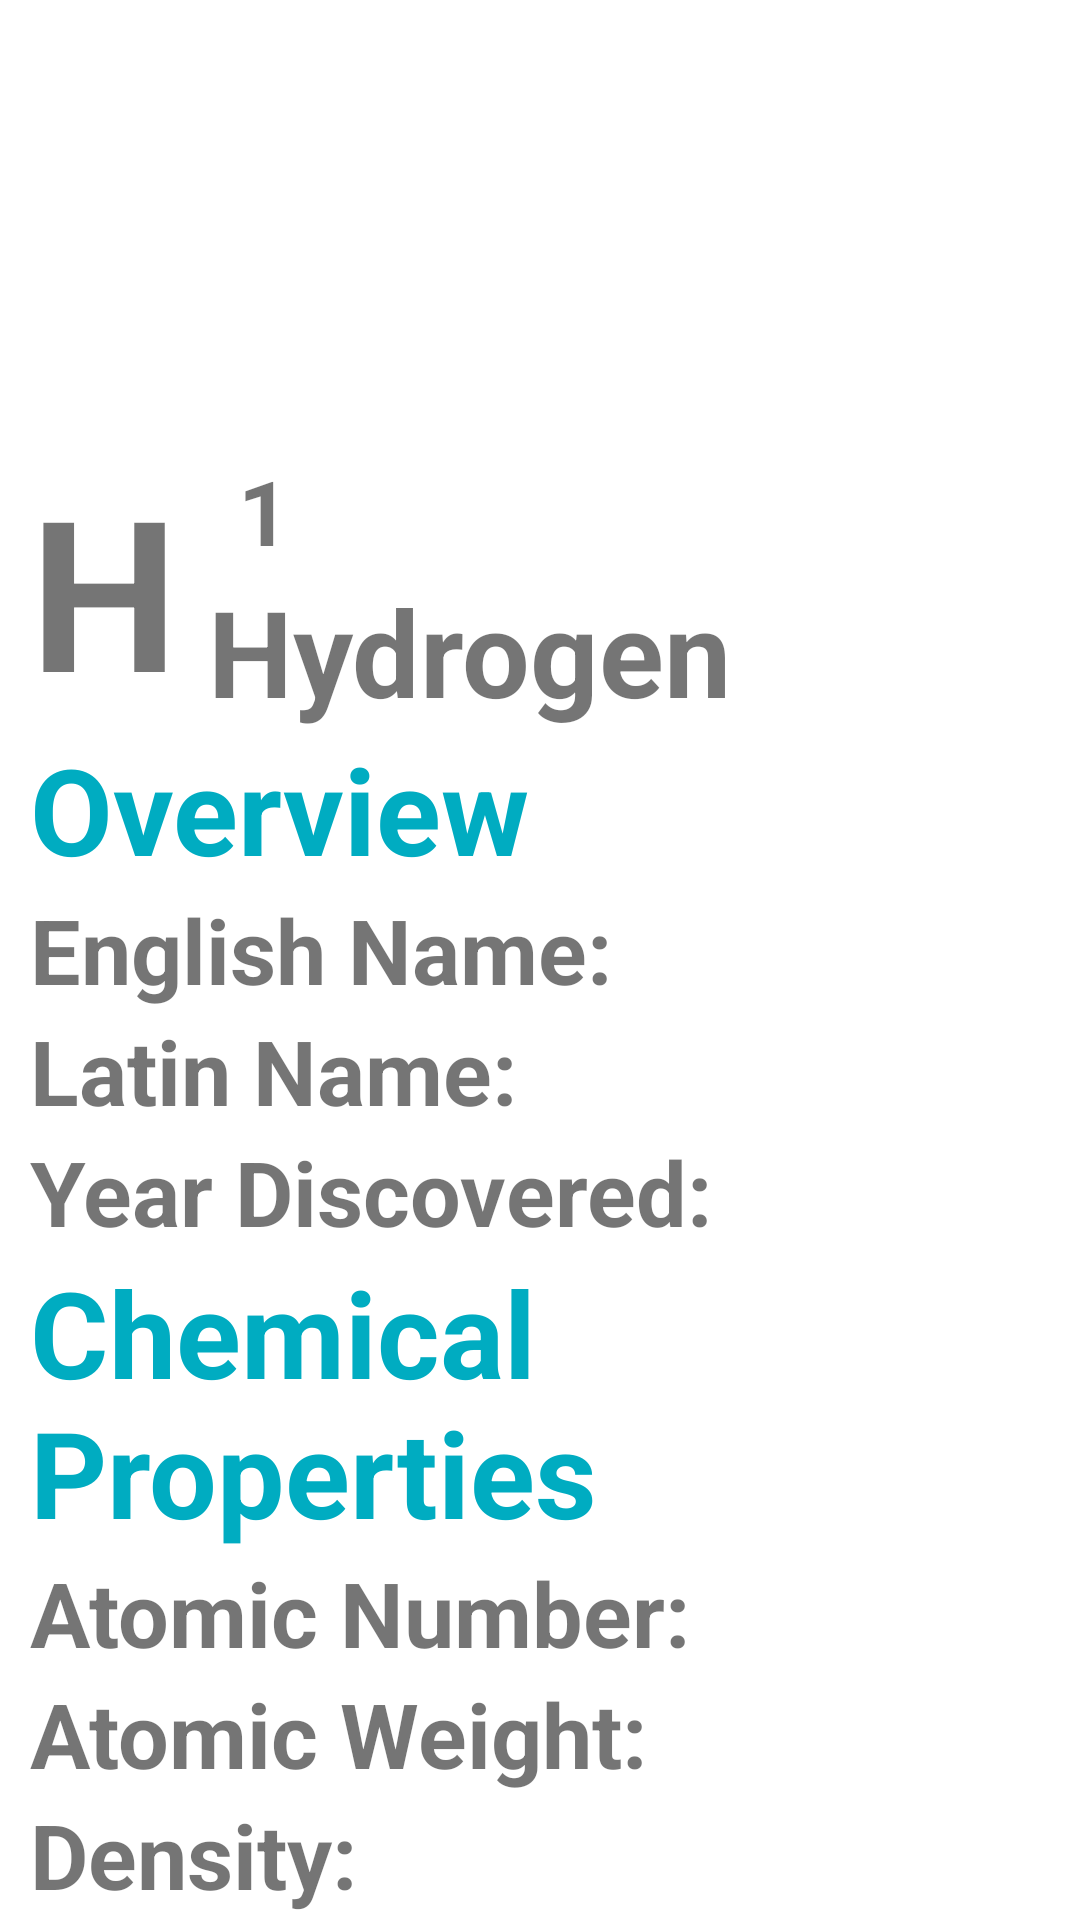

Reconstruct the res/layout file that produces this screen, plus the resources it refers to.
<!-- AndroidManifest.xml: application theme Theme.CS455_TermProject -->
<!-- res/layout/activity_element_detail.xml -->
<?xml version="1.0" encoding="utf-8"?>
<RelativeLayout xmlns:android="http://schemas.android.com/apk/res/android"
    xmlns:app="http://schemas.android.com/apk/res-auto"
    xmlns:tools="http://schemas.android.com/tools"
    android:layout_width="match_parent"
    android:layout_height="match_parent"
    tools:context=".ElementDetail">
    <ScrollView
        android:layout_width="wrap_content"
        android:layout_height="wrap_content"
        >
        <RelativeLayout
            android:layout_width="wrap_content"
            android:layout_height="wrap_content"
            >
            <LinearLayout
                android:layout_width="match_parent"
                android:layout_height="wrap_content"
                android:orientation="horizontal"
                android:layout_alignParentTop="true"
                android:id="@+id/linear_pics"
                >
                <ImageView
                    android:layout_width="match_parent"
                    android:layout_height="150dp"
                    app:layout_constraintStart_toStartOf="parent"
                    app:layout_constraintEnd_toStartOf="@id/img_element_structural_image"
                    app:layout_constraintTop_toTopOf="parent"
                    android:id="@+id/img_element_image"
                    android:layout_weight="5"
                    />
                <ImageView
                    android:layout_width="match_parent"
                    android:layout_height="150dp"
                    app:layout_constraintStart_toEndOf="@id/img_element_image"
                    app:layout_constraintEnd_toEndOf="parent"
                    app:layout_constraintTop_toTopOf="parent"
                    android:id="@+id/img_element_structural_image"
                    android:layout_weight="5"
                    />
            </LinearLayout>
            <TextView
                android:layout_width="wrap_content"
                android:layout_height="wrap_content"
                android:text="H"
                android:textSize="70sp"
                android:textStyle="bold"
                android:layout_below="@id/linear_pics"
                app:layout_constraintStart_toStartOf="parent"
                android:layout_marginStart="10dp"
                android:id="@+id/element_symbol"
                />
            <TextView
                android:layout_width="wrap_content"
                android:layout_height="wrap_content"
                android:text="1"
                android:textSize="30sp"
                android:textStyle="bold"
                android:layout_toEndOf="@id/element_symbol"
                android:layout_below="@id/linear_pics"
                android:layout_marginStart="20dp"
                android:id="@+id/element_number"
                />
            <TextView
                android:layout_width="wrap_content"
                android:layout_height="wrap_content"
                android:text="Hydrogen"
                android:textSize="40sp"
                android:textStyle="bold"
                android:layout_below="@id/element_number"
                android:layout_toEndOf="@id/element_symbol"
                android:layout_marginStart="10dp"
                android:id="@+id/element_name"
                />
            <TextView
                android:layout_width="wrap_content"
                android:layout_height="wrap_content"
                android:text="Overview"
                android:textSize="40sp"
                android:textStyle="bold"
                android:textColor="#00ACC1"
                android:layout_below="@id/element_symbol"
                android:layout_marginStart="10dp"
                android:id="@+id/tv_overview"
                />
            <TextView
                android:layout_width="wrap_content"
                android:layout_height="wrap_content"
                android:text="English Name:"
                android:textSize="30sp"
                android:textStyle="bold"
                android:layout_below="@id/tv_overview"
                android:layout_marginStart="10dp"
                android:id="@+id/tv_english_name"
                />
            <TextView
                android:layout_width="wrap_content"
                android:layout_height="wrap_content"
                android:text=" "
                android:textSize="30sp"
                android:layout_below="@id/tv_overview"
                android:layout_marginStart="10dp"
                android:layout_toEndOf="@id/tv_english_name"
                android:id="@+id/english_name"
                />
            <TextView
                android:layout_width="wrap_content"
                android:layout_height="wrap_content"
                android:text="Latin Name:"
                android:textSize="30sp"
                android:textStyle="bold"
                android:layout_below="@id/tv_english_name"
                android:layout_marginStart="10dp"
                android:id="@+id/tv_latin_name"
                />
            <TextView
                android:layout_width="wrap_content"
                android:layout_height="wrap_content"
                android:text=" "
                android:textSize="30sp"
                android:layout_below="@id/tv_english_name"
                android:layout_marginStart="10dp"
                android:layout_toEndOf="@id/tv_latin_name"
                android:id="@+id/latin_name"
                />
            <TextView
                android:layout_width="wrap_content"
                android:layout_height="wrap_content"
                android:text="Year Discovered:"
                android:textSize="30sp"
                android:textStyle="bold"
                android:layout_below="@id/tv_latin_name"
                android:layout_marginStart="10dp"
                android:id="@+id/tv_year_discovered"
                />
            <TextView
                android:layout_width="wrap_content"
                android:layout_height="wrap_content"
                android:text=" "
                android:textSize="30sp"
                android:layout_below="@id/tv_latin_name"
                android:layout_marginStart="10dp"
                android:layout_toEndOf="@id/tv_year_discovered"
                android:id="@+id/year_discovered"
                />


            <TextView
                android:layout_width="wrap_content"
                android:layout_height="wrap_content"
                android:text="Chemical Properties"
                android:textSize="40sp"
                android:textStyle="bold"
                android:textColor="#00ACC1"
                android:layout_below="@id/tv_year_discovered"
                android:layout_marginStart="10dp"
                android:id="@+id/tv_chemical_properties"
                />


            <TextView
                android:layout_width="wrap_content"
                android:layout_height="wrap_content"
                android:text="Atomic Number:"
                android:textSize="30sp"
                android:textStyle="bold"
                android:layout_below="@id/tv_chemical_properties"
                android:layout_marginStart="10dp"
                android:id="@+id/tv_atomic_number"
                />
            <TextView
                android:layout_width="wrap_content"
                android:layout_height="wrap_content"
                android:text=" "
                android:textSize="30sp"
                android:layout_below="@id/tv_chemical_properties"
                android:layout_marginStart="10dp"
                android:layout_toEndOf="@id/tv_atomic_number"
                android:id="@+id/atomic_number"
                />
            <TextView
                android:layout_width="wrap_content"
                android:layout_height="wrap_content"
                android:text="Atomic Weight:"
                android:textSize="30sp"
                android:textStyle="bold"
                android:layout_below="@id/tv_atomic_number"
                android:layout_marginStart="10dp"
                android:id="@+id/tv_atomic_weight"
                />
            <TextView
                android:layout_width="wrap_content"
                android:layout_height="wrap_content"
                android:text=" "
                android:textSize="30sp"
                android:layout_below="@id/tv_atomic_number"
                android:layout_marginStart="10dp"
                android:layout_toEndOf="@id/tv_atomic_weight"
                android:id="@+id/atomic_weight"
                />
            <TextView
                android:layout_width="wrap_content"
                android:layout_height="wrap_content"
                android:text="Density:"
                android:textSize="30sp"
                android:textStyle="bold"
                android:layout_below="@id/tv_atomic_weight"
                android:layout_marginStart="10dp"
                android:id="@+id/tv_density"
                />
            <TextView
                android:layout_width="wrap_content"
                android:layout_height="wrap_content"
                android:text=" "
                android:textSize="30sp"
                android:layout_below="@id/tv_atomic_weight"
                android:layout_marginStart="10dp"
                android:layout_toEndOf="@id/tv_density"
                android:layout_centerInParent="true"
                android:id="@+id/density"
                />


        </RelativeLayout>
    </ScrollView>
</RelativeLayout>
<!-- resources referenced by this layout -->
<resources>
  <style name="Theme.CS455_TermProject" parent="Theme.MaterialComponents.DayNight.DarkActionBar">
          
          <item name="colorPrimary">@color/purple_500</item>
          <item name="colorPrimaryVariant">@color/purple_700</item>
          <item name="colorOnPrimary">@color/white</item>
          
          <item name="colorSecondary">@color/teal_200</item>
          <item name="colorSecondaryVariant">@color/teal_700</item>
          <item name="colorOnSecondary">@color/black</item>
          
          <item name="android:statusBarColor" tools:targetApi="l">?attr/colorPrimaryVariant</item>
          
      </style>
  <color name="purple_500">#FF6200EE</color>
  <color name="purple_700">#FF3700B3</color>
  <color name="white">#FFFFFFFF</color>
  <color name="teal_200">#FF03DAC5</color>
  <color name="teal_700">#FF018786</color>
  <color name="black">#FF000000</color>
</resources>
